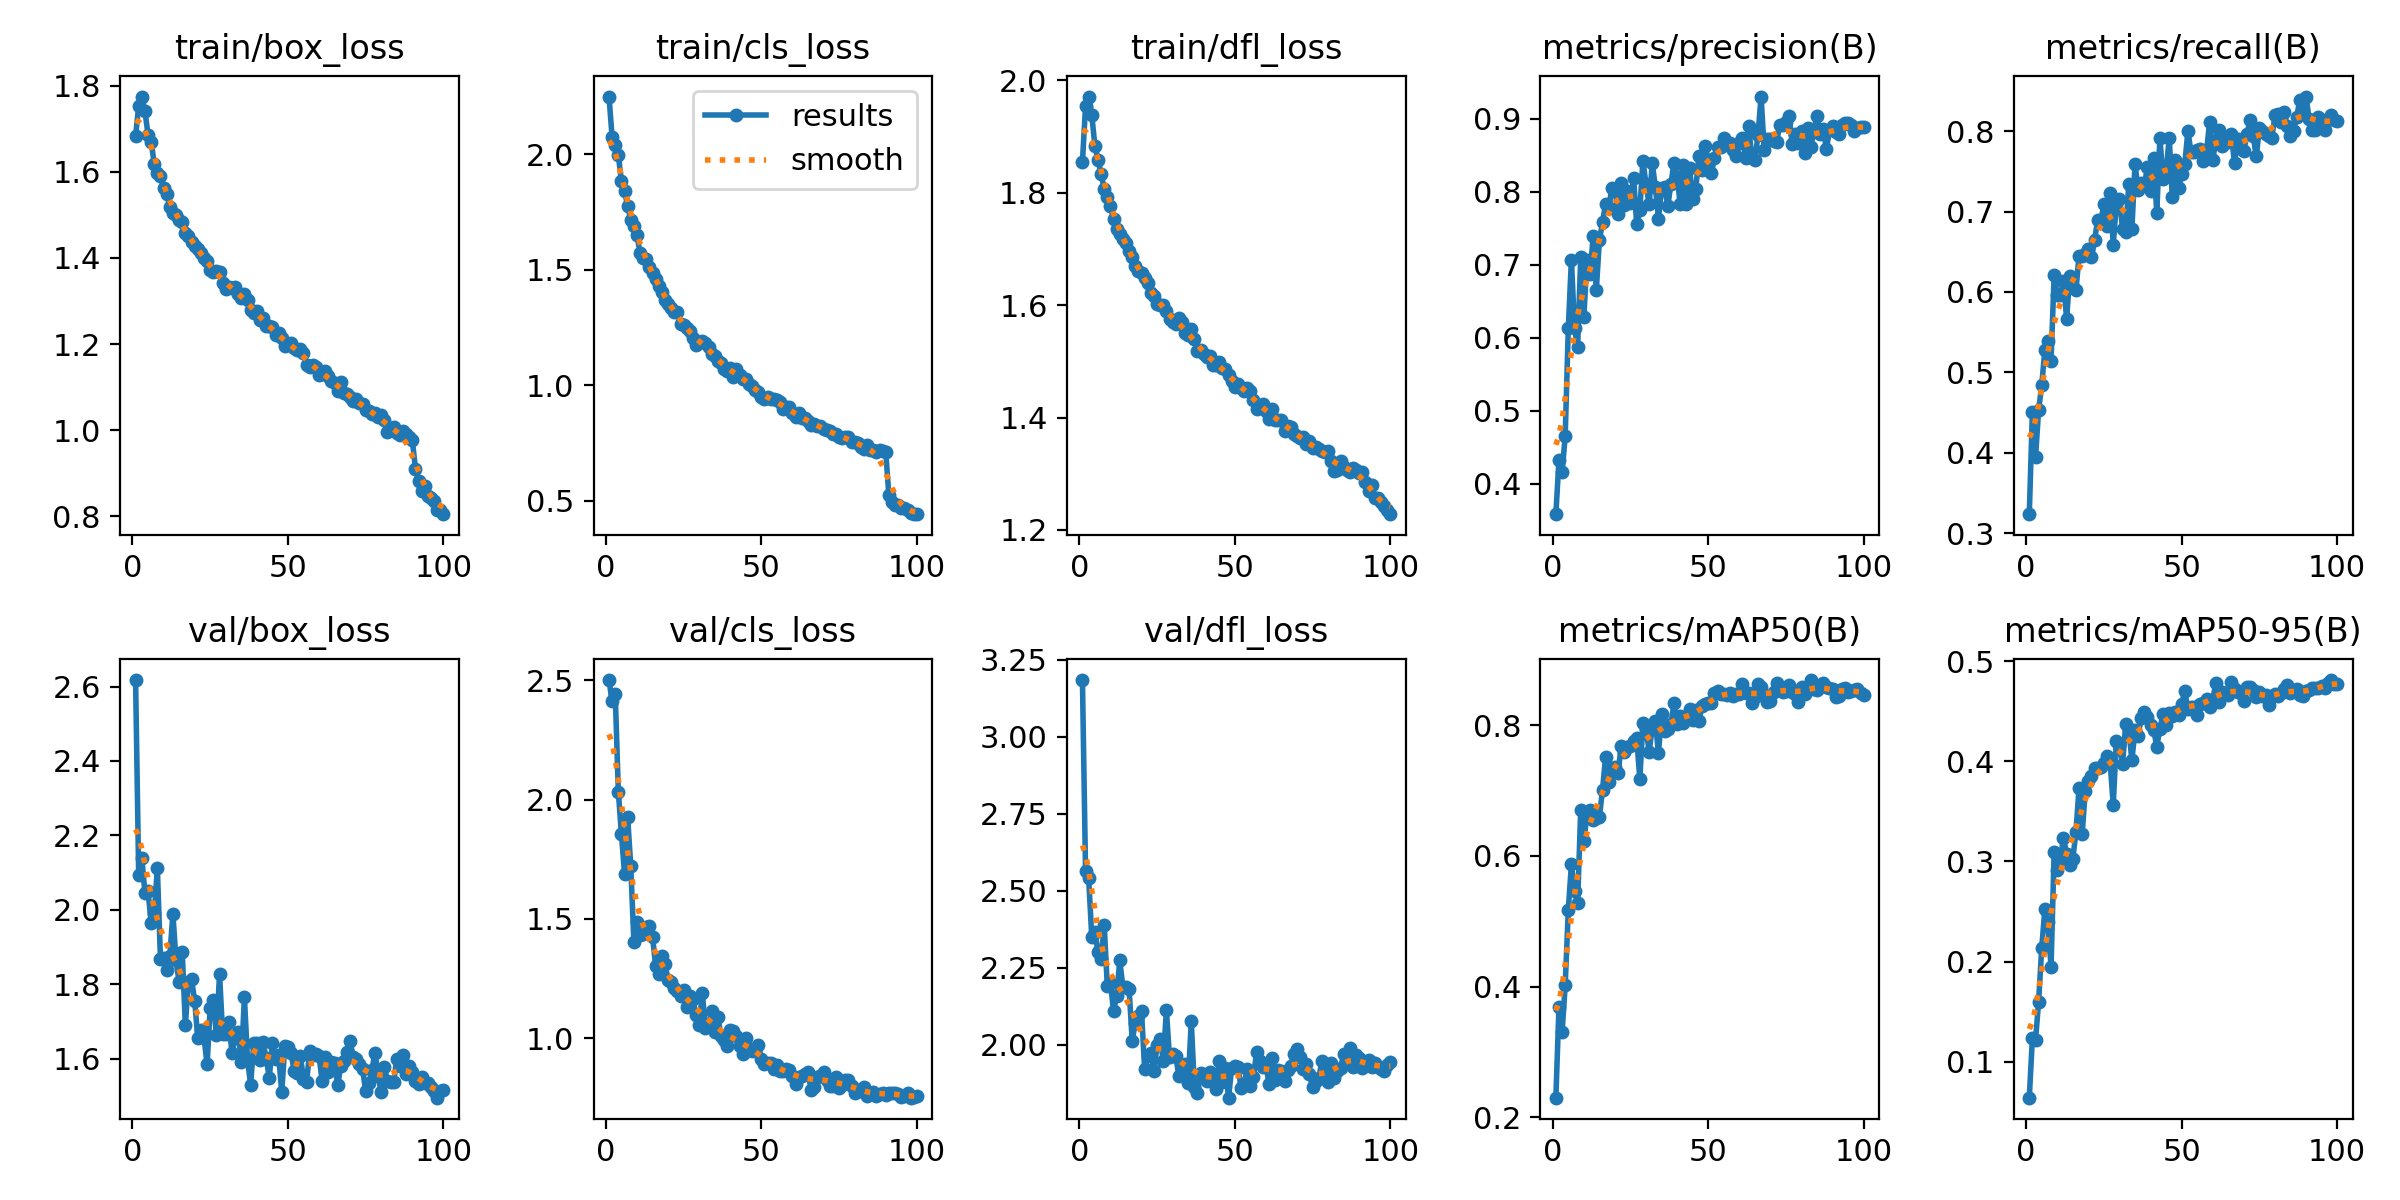

Source data for this figure (header and first rows):
epoch, time, train/box_loss, train/cls_loss, train/dfl_loss, metrics/precision(B), metrics/recall(B), metrics/mAP50(B), metrics/mAP50-95(B), val/box_loss, val/cls_loss, val/dfl_loss, lr/pg0, lr/pg1, lr/pg2
1, 22.71, 1.683, 2.251, 1.855, 0.3582, 0.3235, 0.2301, 0.0639, 2.617, 2.501, 3.184, 0.0006635, 0.0006635, 0.0006635
2, 42.96, 1.754, 2.075, 1.954, 0.4322, 0.451, 0.369, 0.1234, 2.093, 2.411, 2.564, 0.001317, 0.001317, 0.001317
3, 62.8, 1.775, 2.041, 1.971, 0.4155, 0.3941, 0.3299, 0.1212, 2.14, 2.444, 2.54, 0.001957, 0.001957, 0.001957
4, 82.31, 1.742, 1.996, 1.938, 0.465, 0.4529, 0.402, 0.16, 2.046, 2.033, 2.35, 0.001941, 0.001941, 0.001941
5, 102, 1.687, 1.884, 1.883, 0.6128, 0.4843, 0.5172, 0.2133, 2.052, 1.855, 2.367, 0.001921, 0.001921, 0.001921
6, 121.5, 1.67, 1.841, 1.859, 0.7069, 0.5274, 0.5872, 0.2524, 1.965, 1.689, 2.299, 0.001901, 0.001901, 0.001901
7, 141.1, 1.619, 1.775, 1.833, 0.6127, 0.5392, 0.5463, 0.2395, 1.99, 1.925, 2.278, 0.001881, 0.001881, 0.001881
8, 160.6, 1.597, 1.717, 1.807, 0.5879, 0.5147, 0.5283, 0.1946, 2.112, 1.72, 2.388, 0.001861, 0.001861, 0.001861
9, 180.3, 1.59, 1.689, 1.792, 0.7101, 0.6216, 0.6707, 0.3099, 1.868, 1.403, 2.19, 0.001842, 0.001842, 0.001842
10, 200.1, 1.564, 1.649, 1.777, 0.6287, 0.5961, 0.6222, 0.2912, 1.871, 1.489, 2.202, 0.001822, 0.001822, 0.001822
11, 219.8, 1.548, 1.573, 1.753, 0.7062, 0.5961, 0.6636, 0.3028, 1.838, 1.433, 2.11, 0.001802, 0.001802, 0.001802
12, 239.6, 1.519, 1.553, 1.735, 0.6877, 0.6131, 0.6708, 0.3235, 1.877, 1.435, 2.158, 0.001782, 0.001782, 0.001782
13, 259.2, 1.503, 1.545, 1.726, 0.7387, 0.5667, 0.6551, 0.3075, 1.989, 1.467, 2.274, 0.001762, 0.001762, 0.001762
14, 279, 1.5, 1.511, 1.718, 0.6649, 0.6196, 0.6578, 0.2967, 1.865, 1.469, 2.189, 0.001743, 0.001743, 0.001743
15, 298.5, 1.489, 1.486, 1.711, 0.7336, 0.6059, 0.6596, 0.3028, 1.806, 1.425, 2.188, 0.001723, 0.001723, 0.001723
16, 318.2, 1.482, 1.461, 1.696, 0.7579, 0.602, 0.7009, 0.3293, 1.887, 1.303, 2.182, 0.001703, 0.001703, 0.001703
17, 337.9, 1.458, 1.431, 1.685, 0.7838, 0.6451, 0.7519, 0.3736, 1.692, 1.269, 2.014, 0.001683, 0.001683, 0.001683
18, 357.7, 1.45, 1.402, 1.669, 0.7775, 0.6451, 0.7138, 0.3273, 1.807, 1.343, 2.071, 0.001663, 0.001663, 0.001663
19, 377.4, 1.436, 1.367, 1.66, 0.8044, 0.6471, 0.7335, 0.3706, 1.813, 1.311, 2.093, 0.001644, 0.001644, 0.001644
20, 397.2, 1.428, 1.351, 1.658, 0.804, 0.6529, 0.7363, 0.3802, 1.756, 1.244, 2.108, 0.001624, 0.001624, 0.001624
21, 416.6, 1.422, 1.337, 1.649, 0.7699, 0.6431, 0.7268, 0.3859, 1.656, 1.236, 1.922, 0.001604, 0.001604, 0.001604
22, 436.1, 1.412, 1.318, 1.64, 0.8124, 0.6647, 0.7678, 0.3935, 1.677, 1.211, 1.965, 0.001584, 0.001584, 0.001584
23, 455.5, 1.4, 1.318, 1.621, 0.7821, 0.6898, 0.7594, 0.3936, 1.658, 1.2, 1.973, 0.001564, 0.001564, 0.001564
24, 475.4, 1.392, 1.267, 1.616, 0.8011, 0.6882, 0.7671, 0.3945, 1.585, 1.176, 1.916, 0.001545, 0.001545, 0.001545
25, 494.9, 1.373, 1.26, 1.602, 0.7852, 0.7094, 0.7683, 0.3981, 1.737, 1.204, 2, 0.001525, 0.001525, 0.001525
26, 515.1, 1.367, 1.247, 1.601, 0.8192, 0.6824, 0.7761, 0.4058, 1.757, 1.132, 2.019, 0.001505, 0.001505, 0.001505
27, 534.7, 1.369, 1.233, 1.6, 0.7554, 0.7235, 0.7807, 0.3988, 1.663, 1.177, 1.948, 0.001485, 0.001485, 0.001485
28, 554.4, 1.368, 1.203, 1.589, 0.7746, 0.6588, 0.7178, 0.3567, 1.828, 1.162, 2.112, 0.001465, 0.001465, 0.001465
29, 574.1, 1.342, 1.172, 1.575, 0.8427, 0.7098, 0.8039, 0.4209, 1.666, 1.096, 1.96, 0.001446, 0.001446, 0.001446
30, 593.8, 1.327, 1.185, 1.57, 0.81, 0.7157, 0.7949, 0.416, 1.666, 1.056, 1.971, 0.001426, 0.001426, 0.001426
31, 613.4, 1.333, 1.189, 1.567, 0.7826, 0.6778, 0.7598, 0.3976, 1.7, 1.189, 1.964, 0.001406, 0.001406, 0.001406
32, 632.8, 1.331, 1.185, 1.577, 0.839, 0.6743, 0.7965, 0.4371, 1.615, 1.042, 1.9, 0.001386, 0.001386, 0.001386
33, 652.6, 1.333, 1.167, 1.57, 0.8062, 0.734, 0.8064, 0.432, 1.656, 1.049, 1.928, 0.001366, 0.001366, 0.001366
34, 672.1, 1.315, 1.136, 1.55, 0.7633, 0.6784, 0.7569, 0.4012, 1.673, 1.112, 1.937, 0.001347, 0.001347, 0.001347
35, 692.2, 1.308, 1.128, 1.547, 0.8046, 0.7589, 0.8172, 0.4317, 1.593, 1.026, 1.876, 0.001327, 0.001327, 0.001327
36, 711.7, 1.317, 1.103, 1.558, 0.8065, 0.7275, 0.7908, 0.4259, 1.765, 1.091, 2.076, 0.001307, 0.001307, 0.001307
37, 731.3, 1.302, 1.098, 1.54, 0.7805, 0.7353, 0.7951, 0.4434, 1.596, 1.009, 1.863, 0.001287, 0.001287, 0.001287
38, 750.9, 1.278, 1.068, 1.519, 0.8106, 0.7333, 0.8023, 0.4492, 1.531, 0.9922, 1.842, 0.001267, 0.001267, 0.001267
39, 770.6, 1.273, 1.063, 1.52, 0.8399, 0.7549, 0.8336, 0.4449, 1.643, 0.9663, 1.907, 0.001248, 0.001248, 0.001248
40, 790.3, 1.276, 1.075, 1.513, 0.8196, 0.7255, 0.8017, 0.4361, 1.643, 1.034, 1.899, 0.001228, 0.001228, 0.001228
41, 809.9, 1.255, 1.037, 1.508, 0.783, 0.7667, 0.8136, 0.4319, 1.597, 1.032, 1.881, 0.001208, 0.001208, 0.001208
42, 829.7, 1.26, 1.069, 1.509, 0.8367, 0.698, 0.8029, 0.4149, 1.645, 1.01, 1.912, 0.001188, 0.001188, 0.001188
43, 849.3, 1.243, 1.043, 1.494, 0.7835, 0.7922, 0.8132, 0.4329, 1.601, 0.9668, 1.891, 0.001168, 0.001168, 0.001168
44, 869.3, 1.243, 1.025, 1.493, 0.8326, 0.7411, 0.8243, 0.447, 1.55, 0.9341, 1.857, 0.001149, 0.001149, 0.001149
45, 888.9, 1.239, 1.026, 1.5, 0.7897, 0.749, 0.8088, 0.4369, 1.643, 1.002, 1.946, 0.001129, 0.001129, 0.001129
46, 908.7, 1.222, 1.006, 1.487, 0.8037, 0.7922, 0.8237, 0.4482, 1.6, 0.9566, 1.877, 0.001109, 0.001109, 0.001109
47, 928.4, 1.225, 0.998, 1.487, 0.8492, 0.7176, 0.8071, 0.4454, 1.61, 0.9477, 1.926, 0.001089, 0.001089, 0.001089
48, 948.1, 1.215, 0.9799, 1.476, 0.8296, 0.7637, 0.8296, 0.449, 1.511, 0.9514, 1.828, 0.001069, 0.001069, 0.001069
49, 967.7, 1.196, 0.9714, 1.466, 0.8631, 0.7292, 0.833, 0.4461, 1.634, 0.97, 1.926, 0.00105, 0.00105, 0.00105
50, 987.4, 1.2, 0.9475, 1.454, 0.843, 0.7471, 0.8334, 0.4575, 1.632, 0.9146, 1.931, 0.00103, 0.00103, 0.00103
51, 1007, 1.202, 0.942, 1.46, 0.825, 0.7588, 0.8345, 0.4701, 1.616, 0.8898, 1.929, 0.00101, 0.00101, 0.00101
52, 1027, 1.191, 0.95, 1.453, 0.8463, 0.8, 0.8488, 0.4527, 1.567, 0.8945, 1.86, 0.0009902, 0.0009902, 0.0009902
53, 1047, 1.186, 0.9421, 1.447, 0.8609, 0.7745, 0.8531, 0.4545, 1.561, 0.8965, 1.871, 0.0009704, 0.0009704, 0.0009704
54, 1066, 1.188, 0.9379, 1.453, 0.861, 0.7745, 0.8472, 0.4544, 1.608, 0.8688, 1.922, 0.0009506, 0.0009506, 0.0009506
55, 1086, 1.18, 0.9342, 1.448, 0.8738, 0.7765, 0.8485, 0.4467, 1.546, 0.8876, 1.866, 0.0009308, 0.0009308, 0.0009308
56, 1106, 1.151, 0.9256, 1.431, 0.8648, 0.7778, 0.8469, 0.4574, 1.537, 0.8633, 1.895, 0.000911, 0.000911, 0.000911
57, 1125, 1.146, 0.8956, 1.415, 0.8672, 0.7628, 0.8499, 0.4587, 1.622, 0.8642, 1.976, 0.0008912, 0.0008912, 0.0008912
58, 1145, 1.151, 0.9052, 1.421, 0.8569, 0.7746, 0.8441, 0.4629, 1.61, 0.87, 1.948, 0.0008714, 0.0008714, 0.0008714
59, 1164, 1.147, 0.9042, 1.424, 0.8493, 0.8118, 0.8482, 0.4547, 1.612, 0.8672, 1.928, 0.0008516, 0.0008516, 0.0008516
60, 1184, 1.127, 0.8781, 1.411, 0.8666, 0.7643, 0.8473, 0.4614, 1.607, 0.8433, 1.934, 0.0008318, 0.0008318, 0.0008318
... 40 more rows
